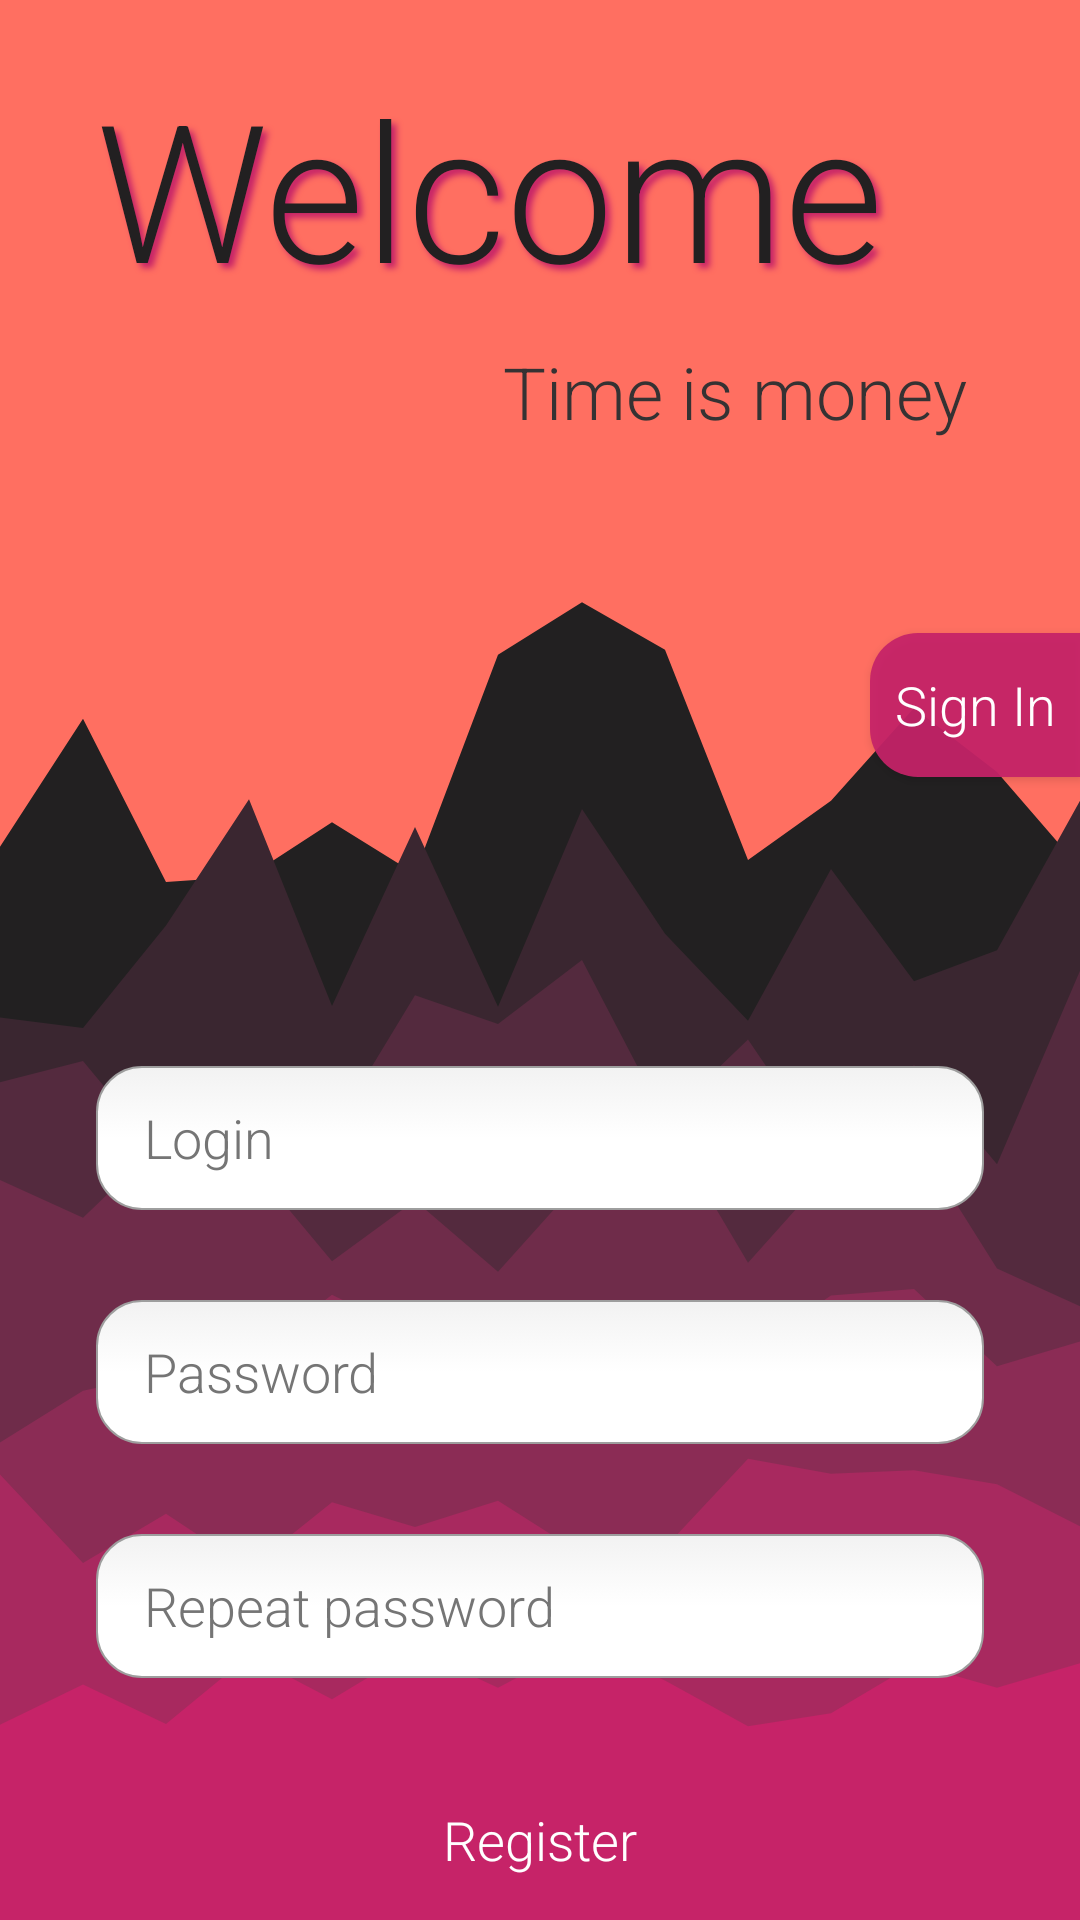

The Android layout XML behind this screen, and the referenced resources:
<!-- AndroidManifest.xml: application theme Theme.MyApplication -->
<!-- res/layout/fragment_register.xml -->
<?xml version="1.0" encoding="utf-8"?>
<FrameLayout xmlns:android="http://schemas.android.com/apk/res/android"
    xmlns:tools="http://schemas.android.com/tools"
    android:layout_width="match_parent"
    android:layout_height="match_parent"
    xmlns:app="http://schemas.android.com/apk/res-auto"
    android:background="@drawable/bc_pic"
    tools:context=".fragments.autoFragment.RegisterFragment">

    <androidx.constraintlayout.widget.ConstraintLayout
        android:id="@+id/margin"
        android:layout_width="match_parent"
        android:layout_height="match_parent">

        <TextView
            android:id="@+id/Welcome"
            android:layout_width="match_parent"
            android:layout_height="wrap_content"
            android:layout_marginStart="32dp"
            android:layout_marginTop="20dp"
            android:elevation="5dp"
            android:gravity="top"
            android:shadowColor="@color/color_highlight"
            android:shadowDx="5"
            android:shadowDy="5"
            android:shadowRadius="5"
            android:text="@string/welcome"
            android:textColor="@color/primary_color"
            android:textSize="64sp"
            app:layout_constraintEnd_toEndOf="parent"
            app:layout_constraintStart_toStartOf="parent"
            app:layout_constraintTop_toTopOf="parent" />

        <EditText
            android:id="@+id/login"
            android:layout_width="0dp"
            android:layout_height="wrap_content"
            android:layout_marginStart="32dp"
            android:layout_marginTop="250dp"
            android:layout_marginEnd="32dp"
            android:autofillHints=""
            android:background="@drawable/text_input_round"
            android:ems="10"
            android:hint="@string/login_hint"
            android:inputType="textPersonName"
            android:minHeight="48dp"
            android:textColor="@color/primary_color"
            android:textColorHighlight="@color/color_highlight"
            android:textColorHint="@color/input_color"
            android:textColorLink="@color/color_highlight"
            app:layout_constraintEnd_toEndOf="parent"
            app:layout_constraintStart_toStartOf="parent"
            app:layout_constraintTop_toBottomOf="@+id/Welcome" />

        <EditText
            android:id="@+id/password"
            android:layout_width="match_parent"
            android:layout_height="wrap_content"
            android:layout_marginStart="32dp"
            android:layout_marginTop="30dp"
            android:layout_marginEnd="32dp"
            android:autofillHints=""
            android:background="@drawable/text_input_round"
            android:ems="10"
            android:hint="@string/password_hint"
            android:inputType="textPassword"
            android:minHeight="48dp"
            android:textColor="@color/primary_color"
            android:textColorHighlight="@color/color_highlight"
            android:textColorHint="@color/input_color"
            android:textColorLink="@color/color_highlight"
            app:layout_constraintEnd_toEndOf="parent"
            app:layout_constraintStart_toStartOf="parent"
            app:layout_constraintTop_toBottomOf="@+id/login" />

        <EditText
            android:id="@+id/repeat_password"
            android:layout_width="match_parent"
            android:layout_height="wrap_content"
            android:layout_marginStart="32dp"
            android:layout_marginTop="30dp"
            android:layout_marginEnd="32dp"
            android:autofillHints=""
            android:background="@drawable/text_input_round"
            android:ems="10"
            android:hint="@string/repeat_password_hint"
            android:inputType="textPassword"
            android:minHeight="48dp"
            android:textColor="@color/primary_color"
            android:textColorHighlight="@color/color_highlight"
            android:textColorHint="@color/input_color"
            android:textColorLink="@color/color_highlight"
            app:layout_constraintEnd_toEndOf="parent"
            app:layout_constraintHorizontal_bias="0.0"
            app:layout_constraintStart_toStartOf="parent"
            app:layout_constraintTop_toBottomOf="@+id/password" />

        <androidx.appcompat.widget.AppCompatButton
            android:id="@+id/register_button"
            android:layout_width="match_parent"
            android:layout_height="wrap_content"
            android:layout_marginStart="64dp"
            android:layout_marginTop="30dp"
            android:layout_marginEnd="64dp"
            android:background="@drawable/round_button"
            android:backgroundTint="@color/secondary_color"
            android:text="@string/register_button"
            android:textAllCaps="false"
            android:textColor="@color/white"
            android:textSize="18sp"
            app:layout_constraintEnd_toEndOf="parent"
            app:layout_constraintHorizontal_bias="0.0"
            app:layout_constraintStart_toStartOf="parent"
            app:layout_constraintTop_toBottomOf="@+id/repeat_password" />

        <TextView
            android:id="@+id/subtitle"
            android:layout_width="wrap_content"
            android:layout_height="wrap_content"
            android:layout_marginStart="130dp"
            android:layout_marginBottom="200dp"
            android:text="@string/Login_form_subtitle"
            android:textColor="@color/sub_primary_color"
            android:textSize="24sp"
            app:layout_constraintBottom_toTopOf="@+id/login"
            app:layout_constraintEnd_toEndOf="parent"
            app:layout_constraintStart_toStartOf="parent"
            app:layout_constraintTop_toBottomOf="@+id/Welcome" />

        <androidx.appcompat.widget.AppCompatButton
            android:id="@+id/to_sign_in_button"
            android:layout_width="0dp"
            android:layout_height="wrap_content"
            android:layout_marginStart="290dp"
            android:layout_marginBottom="32dp"
            android:background="@drawable/round_button_left"
            android:backgroundTint="@color/color_highlight"
            android:text="@string/login_form_button"
            android:textAllCaps="false"
            android:textColor="@color/white"
            android:textSize="18sp"
            app:layout_constraintBottom_toTopOf="@+id/login"
            app:layout_constraintEnd_toEndOf="parent"
            app:layout_constraintStart_toStartOf="parent"
            app:layout_constraintTop_toBottomOf="@+id/subtitle" />

    </androidx.constraintlayout.widget.ConstraintLayout>

</FrameLayout>
<!-- resources referenced by this layout -->
<resources>
  <color name="color_highlight">#C62368</color>
  <color name="input_color">#757575</color>
  <color name="primary_color">#222021</color>
  <color name="secondary_color">#FF6F61</color>
  <color name="sub_primary_color">#353233</color>
  <color name="white">#FFFFFFFF</color>
  <!-- drawable round_button_left (drawable) -->
  <?xml version="1.0" encoding="utf-8"?>
  <shape xmlns:android="http://schemas.android.com/apk/res/android"
      android:shape="rectangle">
      <solid android:color="#eeffffff" />
      <corners
          android:bottomLeftRadius="16dp"
          android:topLeftRadius="16dp"/>
  </shape>
  <string name="Login_form_subtitle">Time is money</string>
  <string name="login_form_button">Sign In</string>
  <string name="login_hint">Login</string>
  <string name="password_hint">Password</string>
  <string name="register_button">Register</string>
  <string name="repeat_password_hint">Repeat password</string>
  <string name="welcome">Welcome</string>
  <style name="Theme.MyApplication" parent="Theme.MaterialComponents.DayNight.DarkActionBar">
          
          <item name="colorPrimary">@color/purple_500</item>
          <item name="colorPrimaryVariant">@color/purple_700</item>
          <item name="colorOnPrimary">@color/white</item>
          
          <item name="colorSecondary">@color/teal_200</item>
          <item name="colorSecondaryVariant">@color/teal_700</item>
          <item name="colorOnSecondary">@color/black</item>
          
          <item name="android:statusBarColor" tools:targetApi="l">?attr/colorPrimaryVariant</item>
          
          <item name="windowNoTitle">true</item>
          <item name="windowActionBar">false</item>
          <item name="android:windowFullscreen">true</item>
          <item name="android:windowTranslucentStatus">true</item>
  
          <item name="fontFamily">sans-serif-light</item>
      </style>
  <color name="not_active">#9E9E9E</color>
  <color name="purple_500">#FF6200EE</color>
  <color name="purple_700">#FF3700B3</color>
  <color name="teal_200">#FF03DAC5</color>
  <color name="teal_700">#FF018786</color>
  <color name="black">#FF000000</color>
</resources>
